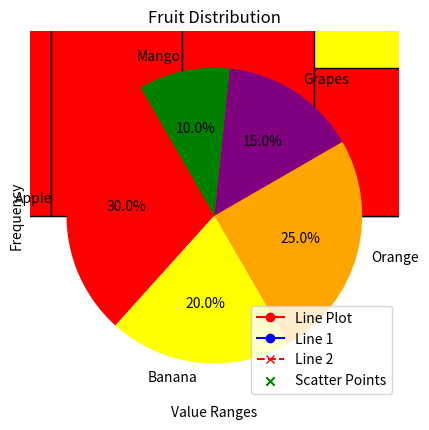
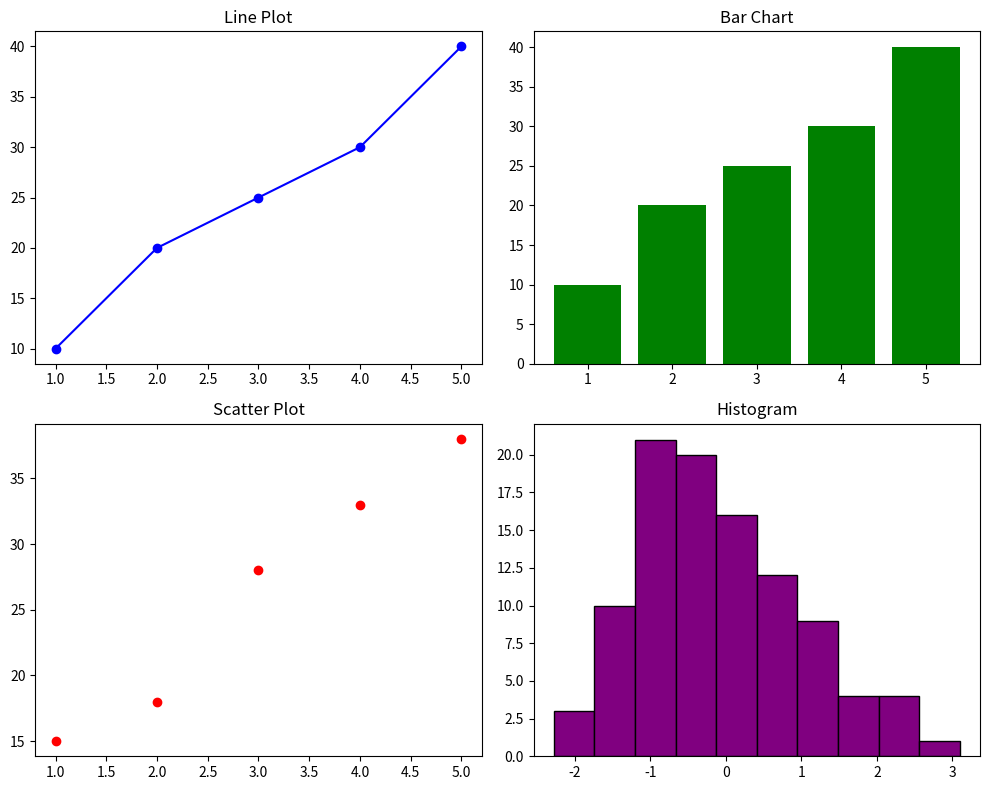
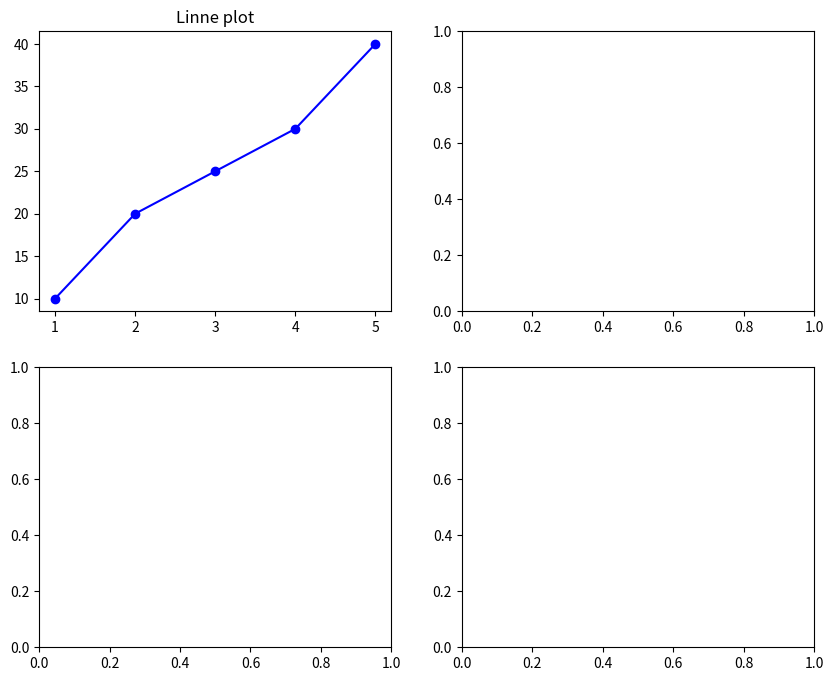
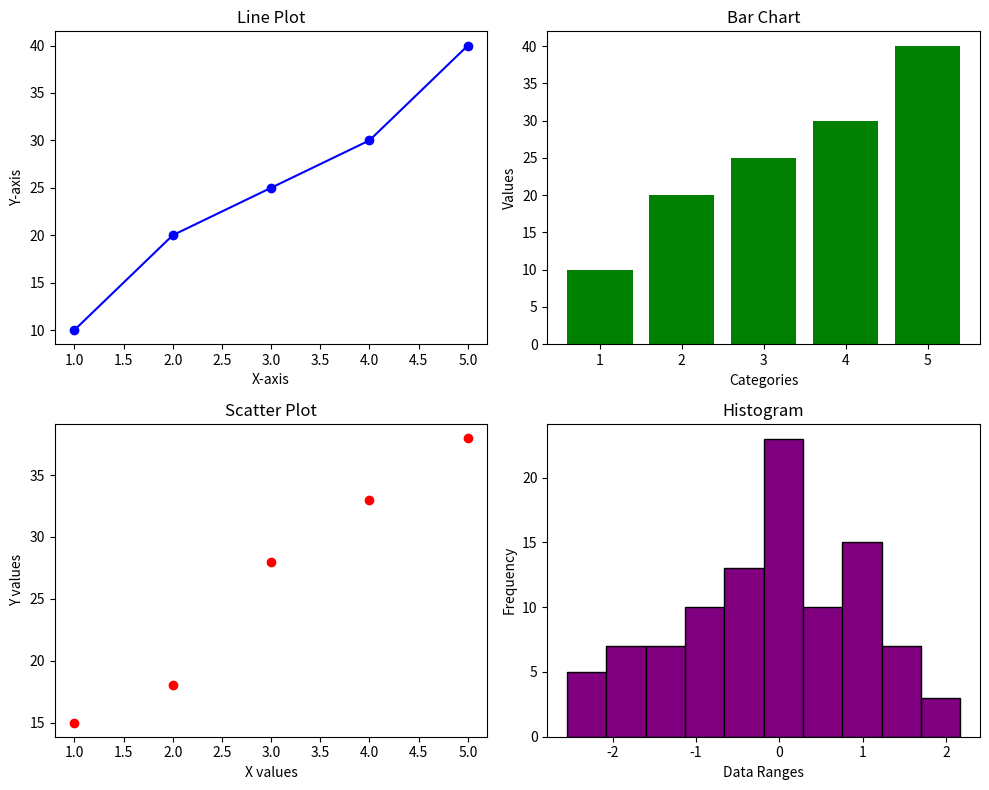
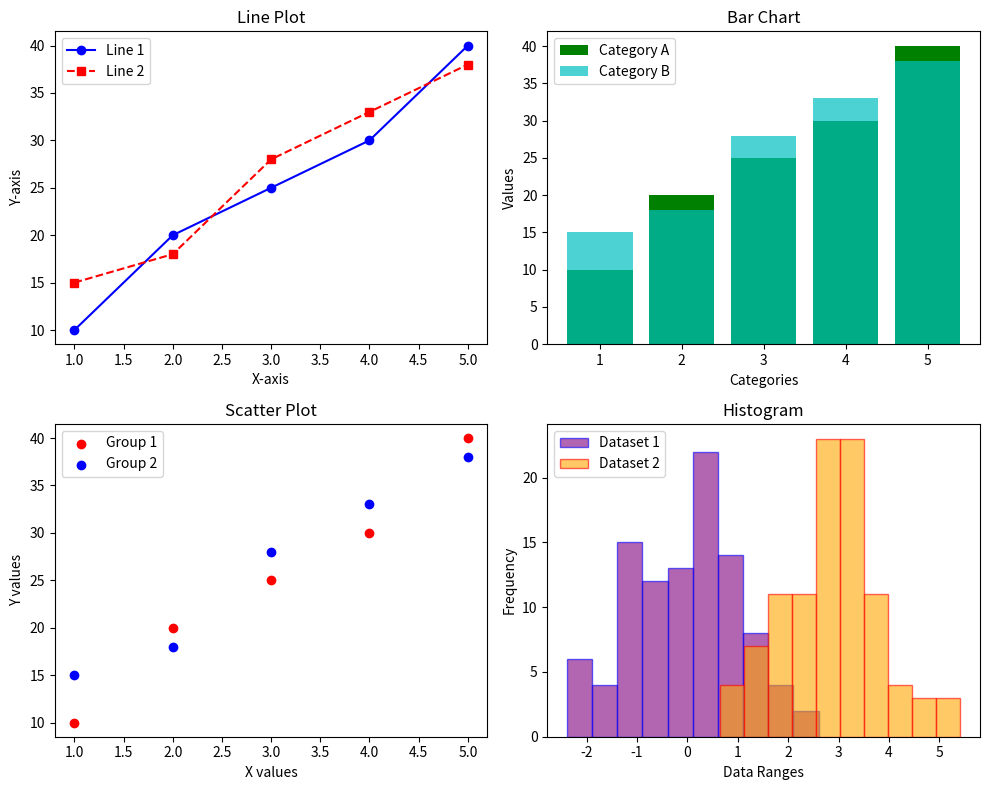
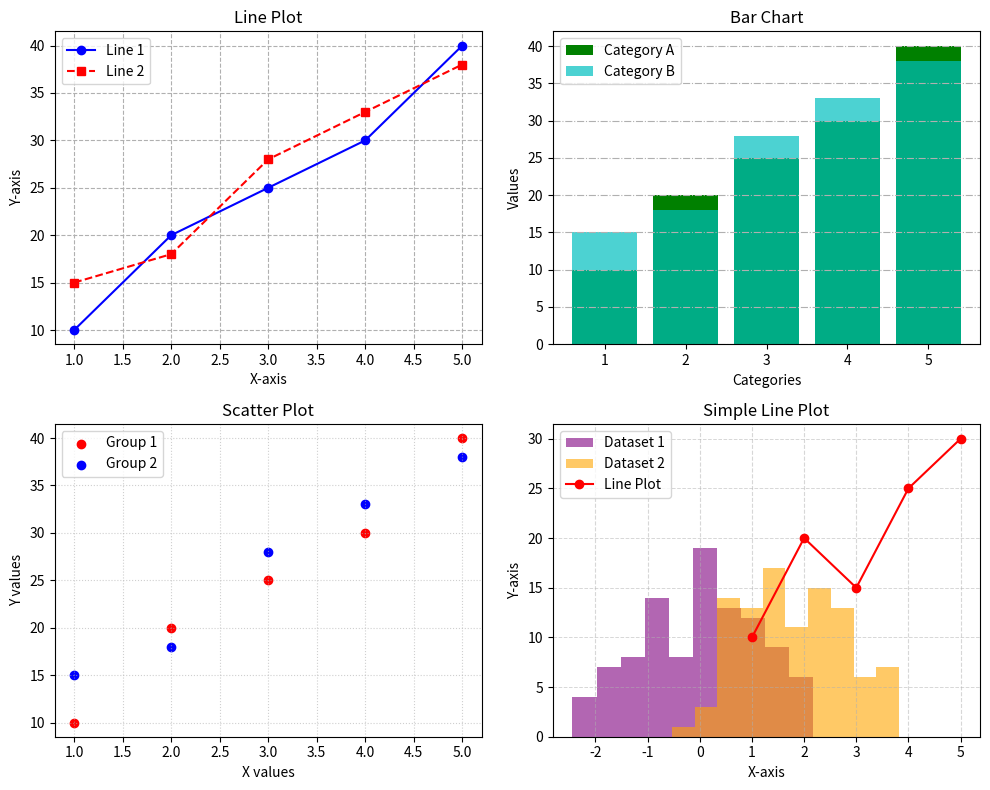
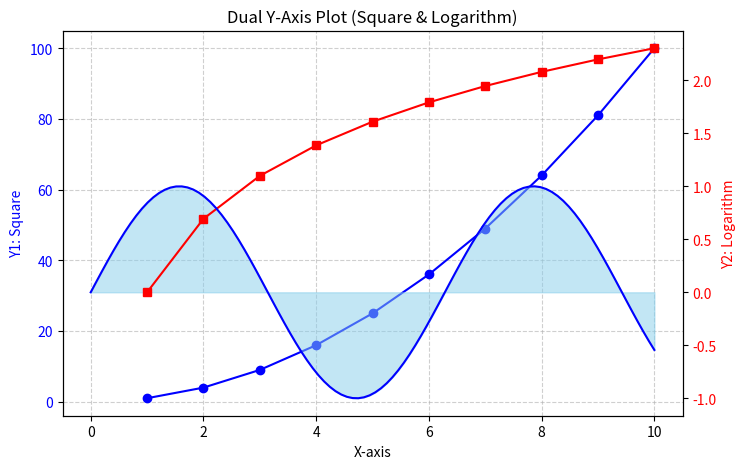
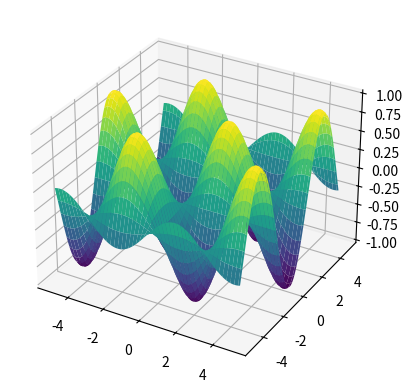

Here is the Python script that generated these plots, in order:
import matplotlib.pyplot as plt

x = [1, 2, 3, 4, 5]
y = [10, 20, 25, 30, 40]

plt.plot(x, y, marker='o', linestyle='-', color='r', label='Line Plot')

plt.title('Simple Line Plot')
plt.xlabel('X Axis')
plt.ylabel('Y Axis')

plt.legend()

plt.show()


import matplotlib.pyplot as plt

x = [1, 2, 3, 4, 5]
y1 = [10, 20, 25, 30, 40]
y2 = [15, 18, 28, 33, 38]

plt.plot(x, y1, marker='o', linestyle='-', color='b', label='Line 1')

plt.plot(x, y2, marker='x', linestyle='--', color='r', label='Line 2')

plt.title('Multiple Line Plot')
plt.xlabel('X Axis')
plt.ylabel('Y Axis')

plt.legend()

plt.show()



import matplotlib.pyplot as plt
import numpy as np

x = np.random.rand(50)
y = np.random.rand(50)

plt.scatter(x, y, color='g', marker='x', label='Scatter Points')

plt.title('Random Scatter Plot')
plt.xlabel('X Axis')
plt.ylabel('Y Axis')

plt.legend()

plt.show()


import matplotlib.pyplot as plt

categories = ['Apple', 'Banana', 'Orange', 'Grapes', 'Mango']
values = [30, 45, 25, 50, 40]

plt.bar(categories, values,edgecolor='b', color=['red', 'yellow', 'orange', 'purple', 'green'])

plt.title('Fruit Sales Data')
plt.xlabel('Fruit Types')
plt.ylabel('Quantity Sold')

plt.show()


import matplotlib.pyplot as plt
import numpy as np

data = np.random.randn(8)

plt.hist(data, bins=4, color='r', edgecolor='black')

plt.title('Histogram of Random Data')
plt.xlabel('Value Ranges')
plt.ylabel('Frequency')

plt.show()


import matplotlib.pyplot as plt

labels = ['Apple', 'Banana', 'Orange', 'Grapes', 'Mango']
sizes = [30, 20, 25, 15, 10]

plt.pie(sizes, labels=labels, autopct='%1.1f%%', colors=['red', 'yellow', 'orange', 'purple', 'green'], startangle=120)

plt.title('Fruit Distribution')

plt.show()


import matplotlib.pyplot as plt
import numpy as np

x = np.arange(1, 6)
y1 = [10, 20, 25, 30, 40]
y2 = [15, 18, 28, 33, 38]

fig, axs = plt.subplots(2, 2, figsize=(10, 8))

axs[0, 0].plot(x, y1, marker='o', color='b')
axs[0, 0].set_title('Line Plot')

axs[0, 1].bar(x, y1, color='g')
axs[0, 1].set_title('Bar Chart')

axs[1, 0].scatter(x, y2, color='r')
axs[1, 0].set_title('Scatter Plot')

data = np.random.randn(100)
axs[1, 1].hist(data, bins=10, color='purple', edgecolor='black')
axs[1, 1].set_title('Histogram')

plt.tight_layout()
plt.show()
import matplotlib.pyplot as plt
import numpy as np

x = np.arange(1, 6)
y1 = [10, 20, 25, 30, 40]
y2 = [15, 18, 28, 33, 38]

fig, axs = plt.subplots(2, 2, figsize=(10, 8))

axs[0, 0].plot(x, y1,marker='o', color='b')
axs[0, 0].set_title('Linne plot')


import matplotlib.pyplot as plt
import numpy as np

x = np.arange(1, 6)
y1 = [10, 20, 25, 30, 40]
y2 = [15, 18, 28, 33, 38]

fig, axs = plt.subplots(2, 2, figsize=(10, 8))

axs[0, 0].plot(x, y1, marker='o', color='b')
axs[0, 0].set_title('Line Plot')
axs[0, 0].set_xlabel('X-axis')
axs[0, 0].set_ylabel('Y-axis')

axs[0, 1].bar(x, y1, color='g')
axs[0, 1].set_title('Bar Chart')
axs[0, 1].set_xlabel('Categories')
axs[0, 1].set_ylabel('Values')

axs[1, 0].scatter(x, y2, color='r')
axs[1, 0].set_title('Scatter Plot')
axs[1, 0].set_xlabel('X values')
axs[1, 0].set_ylabel('Y values')

data = np.random.randn(100)
axs[1, 1].hist(data, bins=10, color='purple', edgecolor='black')
axs[1, 1].set_title('Histogram')
axs[1, 1].set_xlabel('Data Ranges')
axs[1, 1].set_ylabel('Frequency')

plt.tight_layout()
plt.show()


import matplotlib.pyplot as plt
import numpy as np

x = np.arange(1, 6)
y1 = [10, 20, 25, 30, 40]
y2 = [15, 18, 28, 33, 38]

fig, axs = plt.subplots(2, 2, figsize=(10, 8))

axs[0, 0].plot(x, y1, marker='o', color='b', label='Line 1')
axs[0, 0].plot(x, y2, marker='s', linestyle='--', color='r', label='Line 2')
axs[0, 0].set_title('Line Plot')
axs[0, 0].set_xlabel('X-axis')
axs[0, 0].set_ylabel('Y-axis')
axs[0, 0].legend()

axs[0, 1].bar(x, y1, color='g', label='Category A')
axs[0, 1].bar(x, y2, color='c', label='Category B', alpha=0.7)
axs[0, 1].set_title('Bar Chart')
axs[0, 1].set_xlabel('Categories')
axs[0, 1].set_ylabel('Values')
axs[0, 1].legend()

axs[1, 0].scatter(x, y1, color='r', label='Group 1')
axs[1, 0].scatter(x, y2, color='b', label='Group 2')
axs[1, 0].set_title('Scatter Plot')
axs[1, 0].set_xlabel('X values')
axs[1, 0].set_ylabel('Y values')
axs[1, 0].legend()

data1 = np.random.randn(100)
data2 = np.random.randn(100) +3
axs[1, 1].hist(data1, bins=10, color='purple', alpha=0.6, label='Dataset 1',edgecolor='b')
axs[1, 1].hist(data2, bins=10, color='orange', alpha=0.6, label='Dataset 2',edgecolor='r')
axs[1, 1].set_title('Histogram')
axs[1, 1].set_xlabel('Data Ranges')
axs[1, 1].set_ylabel('Frequency')
axs[1, 1].legend()

plt.tight_layout()
plt.show()


import matplotlib.pyplot as plt
import numpy as np

x = np.arange(1, 6)
y1 = [10, 20, 25, 30, 40]
y2 = [15, 18, 28, 33, 38]

fig, axs = plt.subplots(2, 2, figsize=(10, 8))

axs[0, 0].plot(x, y1, marker='o', color='b', label='Line 1')
axs[0, 0].plot(x, y2, marker='s', linestyle='--', color='r', label='Line 2')
axs[0, 0].set_title('Line Plot')
axs[0, 0].set_xlabel('X-axis')
axs[0, 0].set_ylabel('Y-axis')
axs[0, 0].legend()
axs[0, 0].grid(True, linestyle='--', alpha=1)

axs[0, 1].bar(x, y1, color='g', label='Category A')
axs[0, 1].bar(x, y2, color='c', label='Category B', alpha=0.7)
axs[0, 1].set_title('Bar Chart')
axs[0, 1].set_xlabel('Categories')
axs[0, 1].set_ylabel('Values')
axs[0, 1].legend()
axs[0, 1].grid(axis='y', linestyle='-.', alpha=1)

axs[1, 0].scatter(x, y1, color='r', label='Group 1')
axs[1, 0].scatter(x, y2, color='b', label='Group 2')
axs[1, 0].set_title('Scatter Plot')
axs[1, 0].set_xlabel('X values')
axs[1, 0].set_ylabel('Y values')
axs[1, 0].legend()
axs[1, 0].grid(True, linestyle='dotted', linewidth=0.8, alpha=0.6)

data1 = np.random.randn(100)
data2 = np.random.randn(100) + 2
axs[1, 1].hist(data1, bins=10, color='purple', alpha=0.6, label='Dataset 1')
axs[1, 1].hist(data2, bins=10, color='orange', alpha=0.6, label='Dataset 2')
axs[1, 1].set_title('Histogram')
axs[1, 1].set_xlabel('Data Ranges')
axs[1, 1].set_ylabel('Frequency')
axs[1, 1].legend()
axs[1, 1].grid(axis='y', linestyle='--', linewidth=0.7, alpha=0.7)

plt.tight_layout()
plt.show()


import matplotlib.pyplot as plt

x = [1, 2, 3, 4, 5]
y = [10, 20, 15, 25, 30]

plt.plot(x, y, marker='o', linestyle='-', color='r', label="Line Plot")

plt.title("Simple Line Plot")
plt.xlabel("X-axis")
plt.ylabel("Y-axis")
plt.legend()
plt.grid(True, linestyle='--', alpha=0.5)

plt.savefig("my_plot.png", dpi=1000, bbox_inches='tight')

plt.show()


import matplotlib.pyplot as plt
import numpy as np

x = np.arange(1, 11)
y1 = x ** 2
y2 = np.log(x)

fig, ax1 = plt.subplots(figsize=(8, 5))

ax1.plot(x, y1, 'b-o', label="y = x²")
ax1.set_xlabel("X-axis")
ax1.set_ylabel("Y1: Square", color='b')
ax1.tick_params(axis='y', labelcolor='b')

ax2 = ax1.twinx()
ax2.plot(x, y2, 'r-s', label="y = log(x)")
ax2.set_ylabel("Y2: Logarithm", color='r')
ax2.tick_params(axis='y', labelcolor='r')

plt.title("Dual Y-Axis Plot (Square & Logarithm)")
ax1.grid(True, linestyle='--', alpha=0.6)

plt.savefig("dual_y_axis_plot.png", dpi=150, bbox_inches='tight')

plt.show()


import matplotlib.pyplot as plt
import numpy as np

x = np.linspace(0, 10, 100)
y = np.sin(x)

plt.fill_between(x, y, color='skyblue', alpha=0.5)

plt.plot(x, y, color='blue')

plt.show()


import matplotlib.pyplot as plt
from mpl_toolkits.mplot3d import Axes3D
import numpy as np

x = np.linspace(-5, 5, 100)
y = np.linspace(-5, 5, 100)

x, y = np.meshgrid(x, y)

z = np.sin(x) * np.cos(y)

fig = plt.figure()
ax = fig.add_subplot(111, projection='3d')

ax.plot_surface(x, y, z, cmap='viridis')

plt.show()
